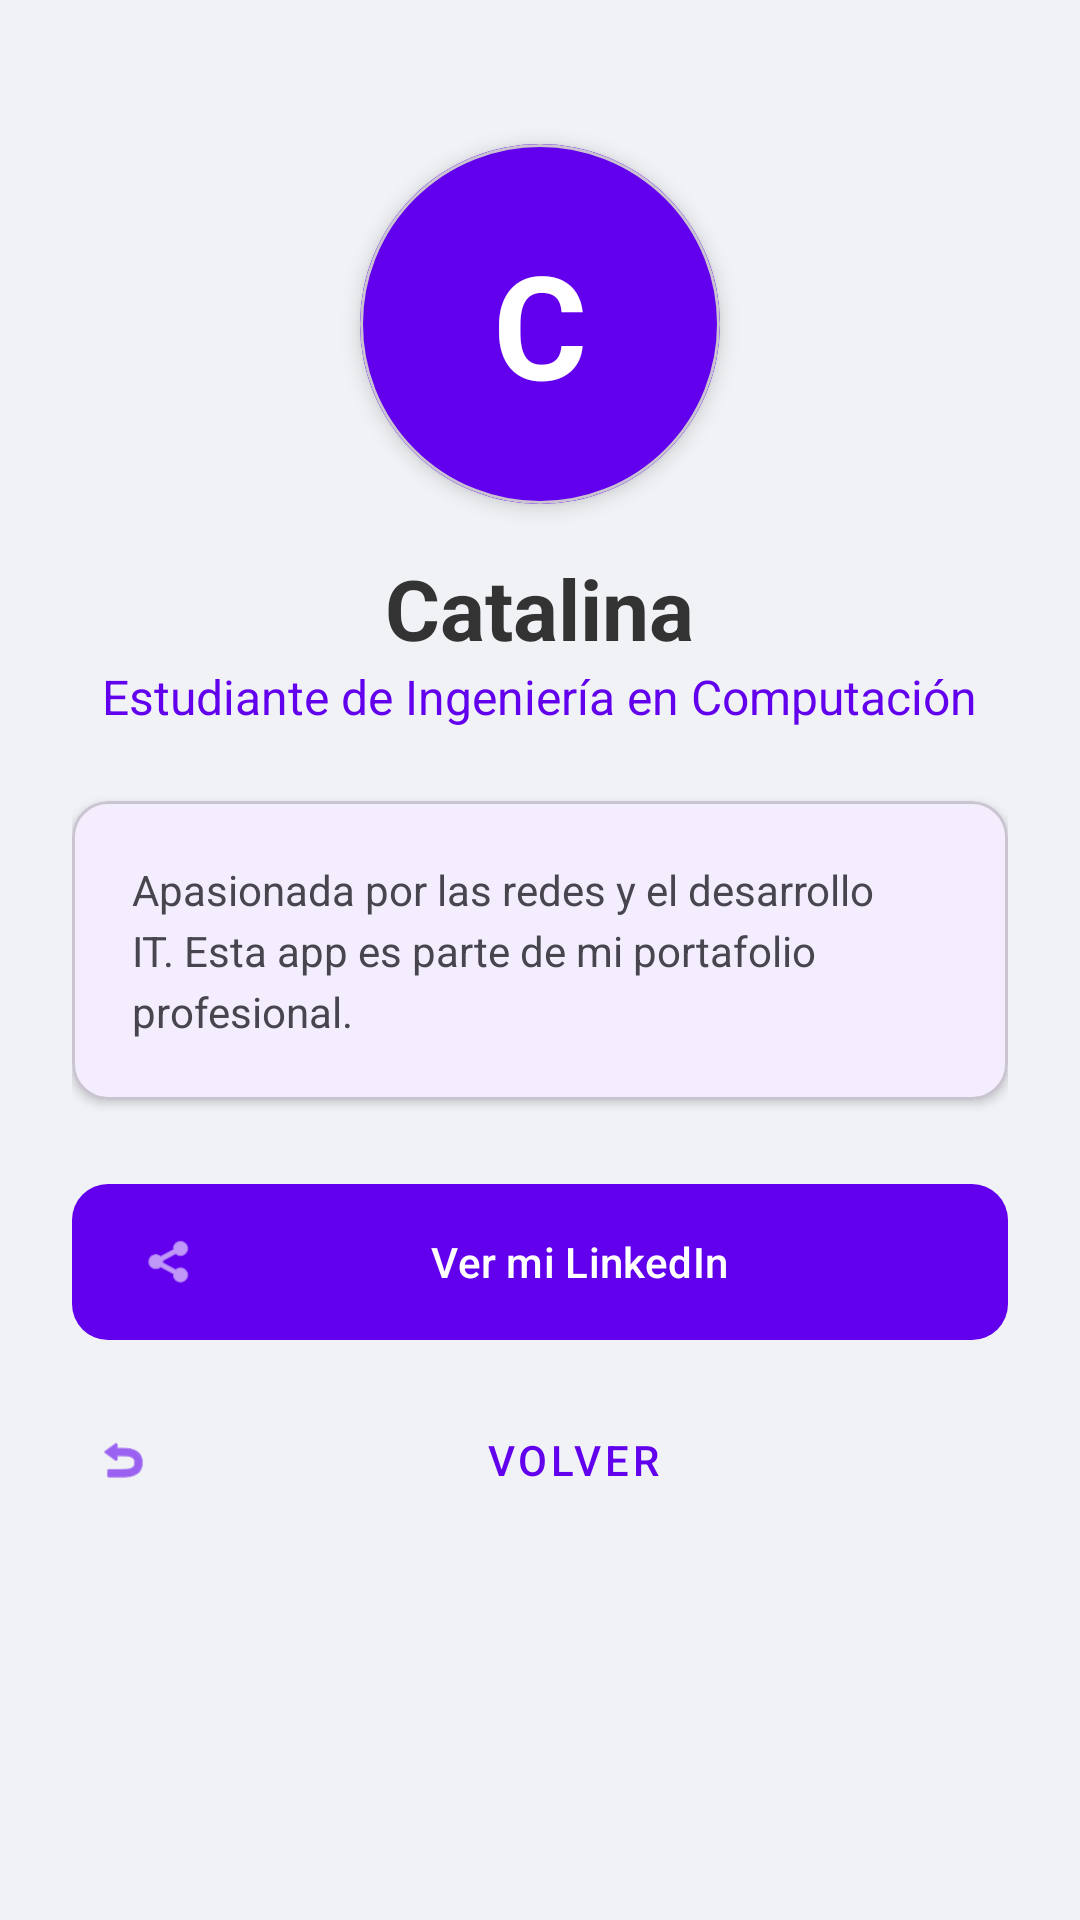

The Android layout XML behind this screen, and the referenced resources:
<!-- AndroidManifest.xml: application theme Theme.Redes -->
<!-- res/layout/activity_profile.xml -->
<?xml version="1.0" encoding="utf-8"?>
<LinearLayout xmlns:android="http://schemas.android.com/apk/res/android"
    xmlns:app="http://schemas.android.com/apk/res-auto"
    android:layout_width="match_parent"
    android:layout_height="match_parent"
    android:orientation="vertical"
    android:padding="24dp"
    android:background="#F0F2F5"
    android:gravity="center_horizontal">

    <com.google.android.material.card.MaterialCardView
        android:layout_width="120dp"
        android:layout_height="120dp"
        app:cardCornerRadius="60dp"
        app:cardElevation="4dp"
        android:layout_marginTop="24dp">

        <TextView
            android:layout_width="match_parent"
            android:layout_height="match_parent"
            android:text="C"
            android:textSize="48sp"
            android:gravity="center"
            android:background="?attr/colorPrimary"
            android:textColor="@android:color/white"
            android:textStyle="bold"/>
    </com.google.android.material.card.MaterialCardView>

    <TextView
        android:layout_width="wrap_content"
        android:layout_height="wrap_content"
        android:text="Catalina"
        android:textSize="28sp"
        android:textStyle="bold"
        android:layout_marginTop="16dp"
        android:textColor="#333333"/>

    <TextView
        android:layout_width="wrap_content"
        android:layout_height="wrap_content"
        android:text="Estudiante de Ingeniería en Computación"
        android:textSize="16sp"
        android:textColor="?attr/colorPrimary"
        android:layout_marginBottom="24dp"/>

    <com.google.android.material.card.MaterialCardView
        android:layout_width="match_parent"
        android:layout_height="wrap_content"
        app:cardCornerRadius="12dp"
        app:cardElevation="2dp"
        android:layout_marginBottom="24dp">

        <TextView
            android:layout_width="match_parent"
            android:layout_height="wrap_content"
            android:padding="20dp"
            android:text="Apasionada por las redes y el desarrollo IT. Esta app es parte de mi portafolio profesional."
            android:textSize="14sp"
            android:lineSpacingExtra="4dp"/>
    </com.google.android.material.card.MaterialCardView>

    <com.google.android.material.button.MaterialButton
        android:id="@+id/btnLinkedin"
        android:layout_width="match_parent"
        android:layout_height="60dp"
        android:text="Ver mi LinkedIn"
        app:cornerRadius="12dp"
        app:icon="@android:drawable/ic_menu_share"
        android:layout_marginBottom="12dp"/>

    <com.google.android.material.button.MaterialButton
        android:id="@+id/btnVolverPerfil"
        style="@style/Widget.MaterialComponents.Button.TextButton"
        android:layout_width="match_parent"
        android:layout_height="wrap_content"
        android:text="Volver"
        app:icon="@android:drawable/ic_menu_revert" />

</LinearLayout>
<!-- resources referenced by this layout -->
<resources>
  <style name="Theme.Redes" parent="Base.Theme.Redes" />
  <style name="Base.Theme.Redes" parent="Theme.Material3.DayNight.NoActionBar">
          <item name="colorPrimary">@color/purple_500</item>
          <item name="colorOnPrimary">@color/white</item>
  
          <item name="android:windowBackground">#F0F2F5</item>
          <item name="colorSurface">#FFFFFF</item>
      </style>
  <color name="purple_500">#6200EE</color>
  <color name="white">#FFFFFFFF</color>
</resources>
